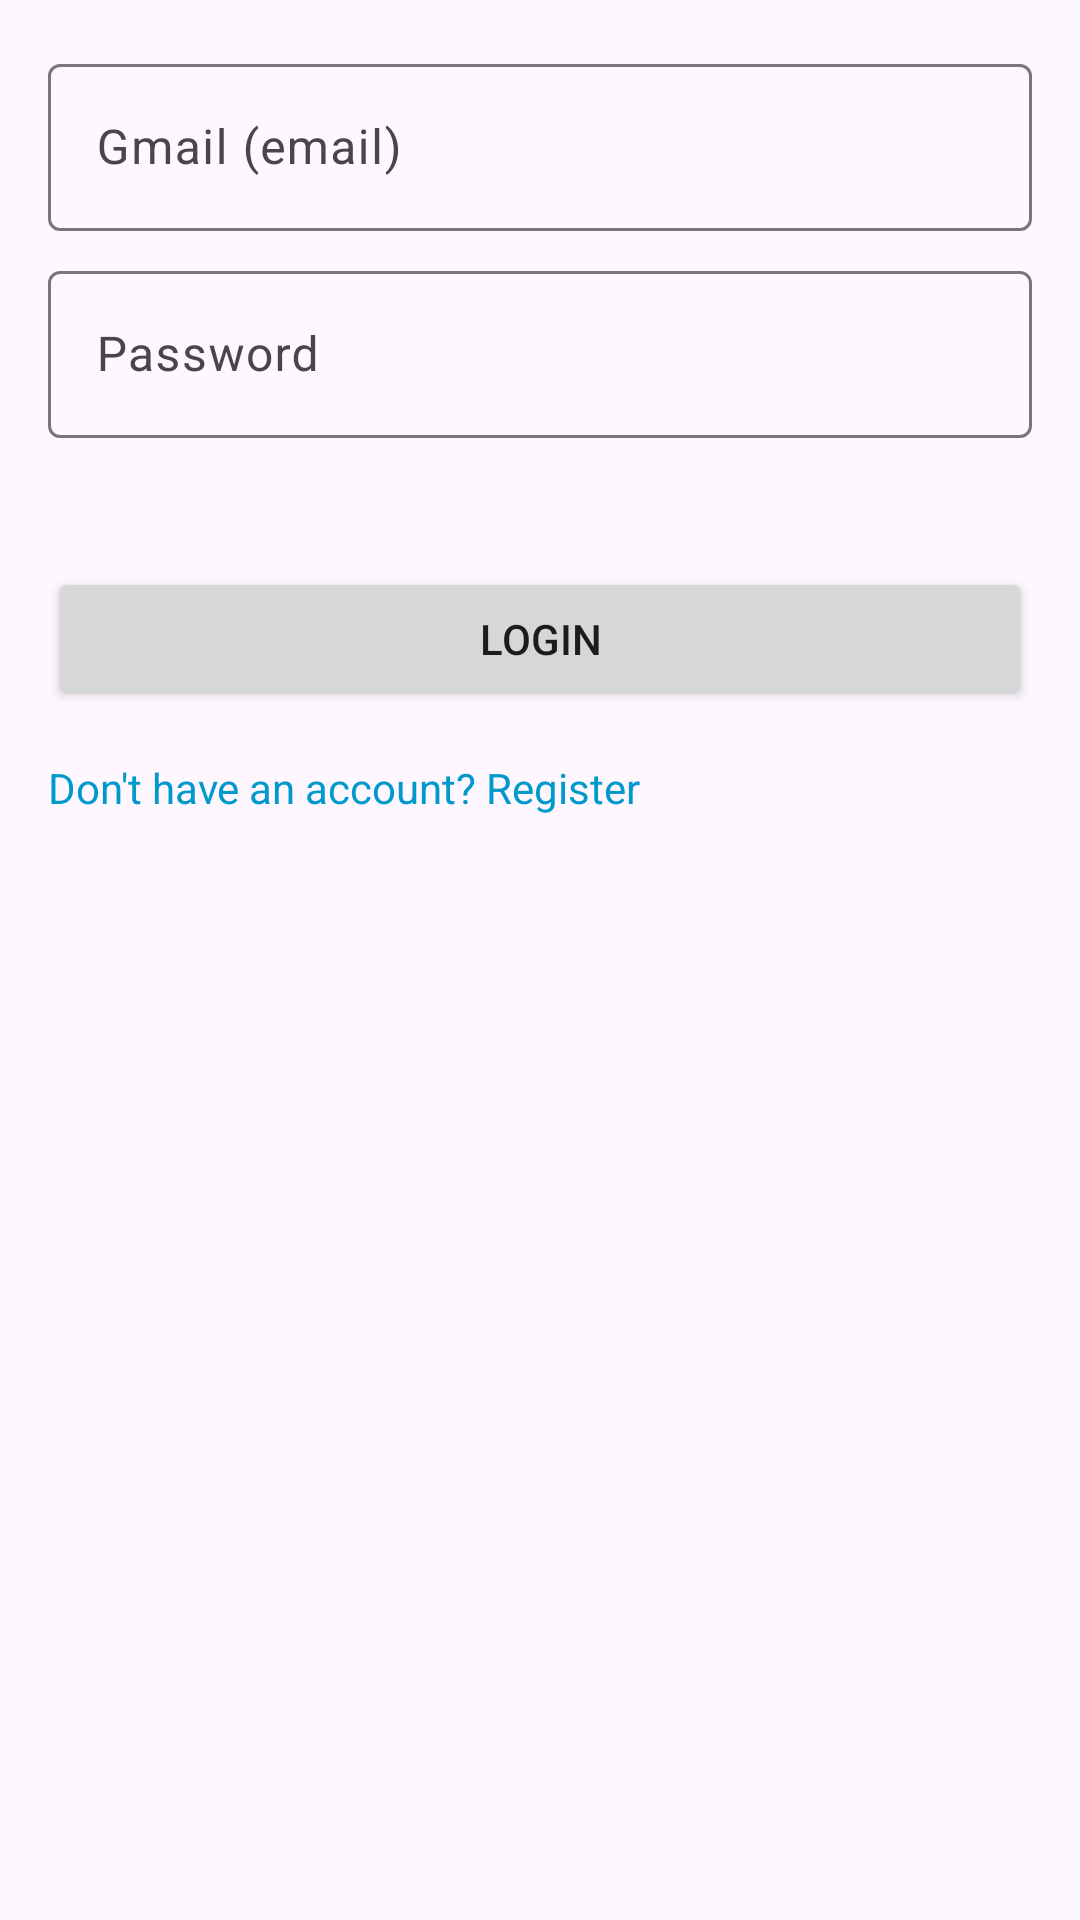

The Android layout XML behind this screen, and the referenced resources:
<!-- AndroidManifest.xml: application theme Theme.ClearDay -->
<!-- res/layout/activity_login.xml -->
<?xml version="1.0" encoding="utf-8"?>
<ScrollView xmlns:android="http://schemas.android.com/apk/res/android"
    android:layout_width="match_parent"
    android:layout_height="match_parent"
    android:padding="16dp">

    <LinearLayout
        android:layout_width="match_parent"
        android:layout_height="wrap_content"
        android:orientation="vertical">

        <com.google.android.material.textfield.TextInputLayout
            android:layout_width="match_parent"
            android:layout_height="wrap_content"
            android:hint="Gmail (email)">

            <com.google.android.material.textfield.TextInputEditText
                android:id="@+id/etEmail"
                android:layout_width="match_parent"
                android:layout_height="wrap_content"
                android:inputType="textEmailAddress" />
        </com.google.android.material.textfield.TextInputLayout>

        <com.google.android.material.textfield.TextInputLayout
            android:layout_width="match_parent"
            android:layout_height="wrap_content"
            android:hint="Password"
            android:layout_marginTop="8dp">

            <com.google.android.material.textfield.TextInputEditText
                android:id="@+id/etPassword"
                android:layout_width="match_parent"
                android:layout_height="wrap_content"
                android:inputType="textPassword" />
        </com.google.android.material.textfield.TextInputLayout>

        <TextView
            android:id="@+id/tvError"
            android:layout_width="match_parent"
            android:layout_height="wrap_content"
            android:textColor="@android:color/holo_red_dark"
            android:layout_marginTop="8dp" />

        <ProgressBar
            android:id="@+id/progressBar"
            android:layout_width="wrap_content"
            android:layout_height="wrap_content"
            android:layout_marginTop="8dp"
            android:visibility="gone"
            android:layout_gravity="center_horizontal" />

        <Button
            android:id="@+id/btnLogin"
            android:layout_width="match_parent"
            android:layout_height="wrap_content"
            android:text="Login"
            android:layout_marginTop="16dp" />

        <TextView
            android:id="@+id/tvGoToRegister"
            android:layout_width="wrap_content"
            android:layout_height="wrap_content"
            android:text="Don't have an account? Register"
            android:textColor="@android:color/holo_blue_dark"
            android:layout_marginTop="16dp" />

    </LinearLayout>
</ScrollView>
<!-- resources referenced by this layout -->
<resources>
  <style name="Theme.ClearDay" parent="Base.Theme.ClearDay" />
  <style name="Base.Theme.ClearDay" parent="Theme.Material3.DayNight.NoActionBar">
          
          
      </style>
</resources>
